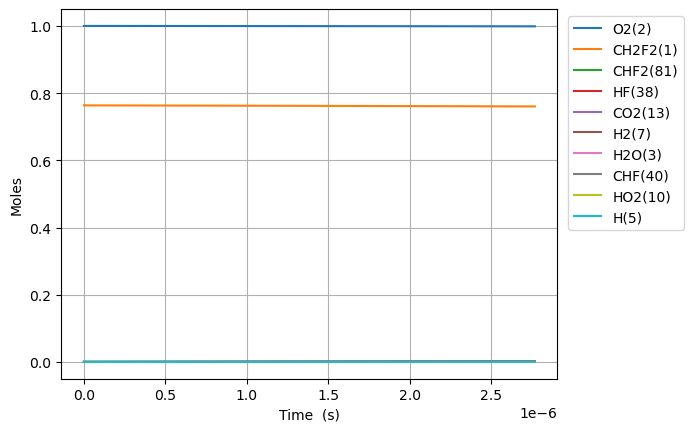

The data file committed next to this chart (first rows):
Time (s), Volume (m^3), N2, Ne, CH2F2(1), O2(2), H2O(3), OH(4), HF(38), CHF(40), CHF2(81), FC1OO1(129), [O]C([O])F(131), H(5), CFO2(136), CO2(13), F(37), HO2(10), [O]OC(F)F(168), H2(7), O(6)
0.0, 0.2541, 3.76, 0.0, 0.7636, 1.0, 0.0, 0.0, 0.0, 0.0, 0.0, 0.0, 0.0, 0.0, 0.0, 0.0, 0.0, 0.0, 0.0, 0.0, 0.0
4.227315717463959e-19, 0.2541, 3.76, 0.0, 0.7636, 1.0, 5.366625944047308e-47, 1.9927078222765623e-35, 1.5404563920118816e-16, 1.5404563920089828e-16, 4.465539508021855e-18, 1.4079255767763432e-33, 1.8416183387011973e-32, 3.7275264923706268e-28, 2.8989930235503777e-28, 2.161704150795994e-39, 2.0938935581832258e-38, 4.465539507939729e-18, 7.271585433496234e-31, 1.074400273129254e-39, 1.896274569462453e-25
1.1836484008899085e-18, 0.2541, 3.76, 0.0, 0.7636, 1.0, 6.371331231086036e-46, 1.2036105648846593e-34, 4.3132778976332674e-16, 4.3132778976157567e-16, 1.2503510622458835e-17, 8.503870535645029e-33, 1.1123374751910616e-31, 1.9829964944642697e-27, 1.7509917862087247e-27, 2.566375167803927e-38, 1.3907822950340522e-37, 1.2503510622231225e-17, 4.392037601738918e-30, 1.1362610332345292e-38, 5.309568795119695e-25
2.7054820591769338e-18, 0.2541, 3.76, 0.0, 0.7636, 1.0, 6.255565222220852e-45, 5.795019950624474e-34, 9.858920908876034e-16, 9.858920908791726e-16, 2.857945285132336e-17, 4.094247655139482e-32, 5.355426108176158e-31, 8.960640491244119e-27, 8.430271712248952e-27, 2.519682358102472e-37, 7.980101255071459e-37, 2.8579452850814136e-17, 2.114577043921494e-29, 1.043420501814734e-37, 1.2136157248933615e-24
5.749149375750985e-18, 0.2541, 3.76, 0.0, 0.7636, 1.0, 5.533251329025088e-44, 2.5309720578502677e-33, 2.095020693136154e-15, 2.095020693099335e-15, 6.073133730901465e-17, 1.788065562975628e-31, 2.3388552686913657e-30, 3.7944553709493176e-26, 3.68172113966558e-26, 2.2286305111674267e-36, 4.61333889867263e-36, 6.073133730797968e-17, 9.234913499101701e-29, 8.917999004727043e-37, 2.578933416656014e-24
1.1836484008899086e-17, 0.2541, 3.76, 0.0, 0.7636, 1, 4.651493320007839e-43, 1.0567434985741521e-32, 4.313277897633247e-15, 4.313277897479533e-15, 1.2503510622424628e-16, 7.4648221322952155e-31, 9.764260238661352e-30, 1.560268810398499e-25, 1.5370461008673505e-25, 1.8732982295644549e-35, 2.8688670345083195e-35, 1.250351062223095e-16, 3.8553945955450402e-28, 7.36780661658525e-36, 5.3095688041815664e-24
2.401115327519529e-17, 0.2541, 3.76, 0.0, 0.7636, 1, 3.814333181019874e-42, 4.318061252883481e-32, 8.749792306627397e-15, 8.74979230599942e-15, 2.536426440541054e-16, 3.0496237294995135e-30, 3.9890188228415825e-29, 6.3264953923680635e-25, 6.27933484687635e-25, 1.5358430682897037e-34, 1.9425654043896484e-34, 2.5364264405096437e-16, 1.5750544901408692e-27, 5.988494517294263e-35, 1.0770839595239819e-23
4.836049180778769e-17, 0.2541, 3.76, 0.0, 0.7636, 1, 3.0901735088458235e-41, 1.746172581886322e-31, 1.762282112461555e-14, 1.762282112207717e-14, 5.108577197114077e-16, 1.2327069272844352e-29, 1.6124251187057955e-28, 2.5477268694621633e-24, 2.538207542257838e-24, 1.2437655357666634e-33, 1.4081691989914926e-33, 5.108577197082548e-16, 6.366622074110049e-27, 4.828658112262265e-34, 2.169338124143419e-23
9.70591688729725e-17, 0.2541, 3.76, 0.0, 0.7636, 1, 2.4892166572661926e-40, 7.027259823973094e-31, 3.5368878760591265e-14, 3.536887875038455e-14, 1.0252878710163478e-15, 4.9566624012195837e-29, 6.483489935127053e-28, 1.0225209582730407e-23, 1.0206020886755336e-23, 1.0010907077698496e-32, 1.0671966854113127e-32, 1.0252878710227583e-15, 2.5599907308905272e-26, 3.87810260581449e-33, 4.35384647905287e-23
1.944565230033421e-16, 0.2541, 3.76, 0.0, 0.7636, 1, 2.0006111234844475e-39, 2.8230393271232696e-30, 7.086099403254035e-14, 7.086099399160683e-14, 2.0541481735875706e-15, 1.9878449697705274e-28, 2.600169003885669e-27, 4.0969487200471115e-23, 4.0930708460246583e-23, 8.033122455778775e-32, 8.298236800205649e-32, 2.054148173651456e-15, 1.0266707785129172e-25, 3.1085586085346805e-32, 8.722863291869488e-23
3.8925123126408135e-16, 0.2541, 3.76, 0.0, 0.7636, 1, 1.6080055847183447e-38, 1.1345282919750432e-29, 1.4184522457642912e-13, 1.4184522441248156e-13, 4.111868778575386e-15, 7.961761678549175e-28, 1.0414234890247989e-26, 1.640152910402422e-22, 1.6393632688175724e-22, 6.4362734067761155e-31, 6.542457122405926e-31, 4.111868778907615e-15, 4.11203817670197e-25, 2.48927869516045e-31, 1.7460897332016933e-22
7.788406477855599e-16, 0.2541, 3.76, 0.0, 0.7636, 1, 1.2955198324230535e-37, 4.571810425999394e-29, 2.83813685664169e-13, 2.838136850079516e-13, 8.2273099879325e-15, 3.18679017742323e-27, 4.1684051543552575e-26, 6.56335891852725e-22, 6.56172534715236e-22, 5.152932231669698e-30, 5.195432904531536e-30, 8.227309989414985e-15, 1.6458868797881243e-24, 1.9923959141341133e-30, 3.493696709055529e-22
1.5580194808285169e-15, 0.2541, 3.76, 0.0, 0.7636, 1, 1.0498347528359258e-36, 1.8539201587893048e-28, 5.677506078394986e-13, 5.677506052137742e-13, 1.6458192404172658e-14, 1.2751396611837217e-26, 1.6679027571774938e-25, 2.6258930557357106e-21, 2.6255448174827812e-21, 4.12391182898291e-29, 4.14091685896516e-29, 1.6458192410409935e-14, 6.585691234293152e-24, 1.5943059554773308e-29, 6.988911348209912e-22
3.1163771469144306e-15, 0.2541, 3.76, 0.0, 0.7636, 1, 8.608715096870007e-36, 7.613723731015365e-28, 1.1356244521895559e-12, 1.1356244416849488e-12, 3.291995722675676e-14, 5.101456909186596e-26, 6.672678983042809e-25, 1.0504671150343815e-20, 1.0503888716530293e-20, 3.299755969322464e-28, 3.306557849953158e-28, 3.29199572523207e-14, 2.634705206716964e-23, 1.2756004529131916e-28, 1.3979343505500098e-21
6.2330924790862585e-15, 0.2541, 3.76, 0.0, 0.7636, 1, 7.221164873321047e-35, 3.203218884261031e-27, 2.271372140887265e-12, 2.2713720988654162e-12, 6.58434868323404e-14, 2.040803200634584e-25, 2.6692743266625153e-24, 4.202088174940893e-20, 4.201897276955554e-20, 2.640055332365837e-27, 2.642774325431483e-27, 6.58434869358256e-14, 1.0539677585070761e-22, 1.0205426226090293e-27, 2.796022036956271e-21
1.2466523143429914e-14, 0.2541, 3.76, 0.0, 0.7636, 1, 6.310893634281957e-34, 1.4073300298485977e-26, 4.542867518273057e-12, 4.542867350178826e-12, 1.3169054588517215e-13, 8.16397986042673e-25, 1.0677415807425713e-23, 1.6808791532677728e-19, 1.6808271726237142e-19, 2.1121443782953852e-26, 2.113228851776601e-26, 1.31690546301569e-13, 4.216041808675008e-22, 8.164589753232203e-27, 5.592203256406836e-21
2.4933384472117226e-14, 0.2541, 3.76, 0.0, 0.7636, 1, 5.902754857176607e-33, 6.637377703648611e-26, 9.085858273006146e-12, 9.085857600615557e-12, 2.6338466335751543e-13, 3.266006285361219e-24, 4.27096044187079e-23, 6.72360389917197e-19, 6.723444427314215e-19, 1.6897553635235444e-25, 1.6901840937438564e-25, 2.6338466502799067e-13, 1.6864504125289396e-21, 6.531770876203722e-26, 1.1184595696619915e-20
4.986710712949185e-14, 0.2541, 3.76, 0.0, 0.7636, 1, 6.088547907331898e-32, 3.461340481106661e-25, 1.817183978231833e-11, 1.8171837092728793e-11, 5.267728957690961e-13, 1.3066941103927423e-23, 1.7083273383874707e-22, 2.6894586321904762e-18, 2.6894042870940794e-18, 1.351819939156154e-24, 1.3519833248653935e-24, 5.26772902460577e-13, 6.7458652970009635e-21, 5.22545563282455e-25, 2.236955350034906e-20
9.97345524442411e-14, 0.2541, 3.76, 0.0, 0.7636, 1, 7.05693963761618e-31, 2.029636023924443e-24, 3.634380280032673e-11, 3.634379204191521e-11, 1.0535493504612309e-12, 5.2290292197193993e-23, 6.832750441738439e-22, 1.0757865595902153e-17, 1.075766512944507e-17, 1.0814617367318794e-23, 1.0815141189832989e-23, 1.053549377244748e-12, 2.6983558627737223e-20, 4.180378962653708e-24, 4.4740584145093686e-20
1.994694430737396e-13, 0.2541, 3.76, 0.0, 0.7636, 1, 9.14329043851768e-30, 1.3279313697874565e-23, 7.268772883387964e-11, 7.268768580013509e-11, 2.10710221933258e-12, 2.0933975319056913e-22, 2.7326323071164357e-21, 4.303149989431254e-17, 4.3030716068075776e-17, 8.651709452036795e-23, 8.651711431818614e-23, 2.1071023264892954e-12, 1.079341905554445e-19, 3.344307166474437e-23, 8.949049233044718e-20
3.989392243327366e-13, 0.2541, 3.76, 0.0, 0.7636, 1, 1.291099306053422e-28, 9.440326273980986e-23, 1.4537558089113e-10, 1.4537540875602023e-10, 4.214207795113079e-12, 8.387838045446979e-22, 1.0926746405932077e-20, 1.7212587760911223e-16, 1.7212265207656248e-16, 6.921361651272453e-22, 6.921030379688907e-22, 4.214208223684921e-12, 4.317347636523355e-19, 2.6754444737730663e-22, 1.7904879016434445e-19
5.984090055917336e-13, 0.2541, 3.76, 0.0, 0.7636, 1, 4.610982400473803e-28, 2.6124561919176593e-22, 2.1806343293852495e-10, 2.1806306715140814e-10, 6.321313209020882e-12, 1.784506510031331e-21, 2.3213770594071004e-20, 3.657671920748481e-16, 3.6576013933139525e-16, 1.9790749438092685e-21, 1.9789356733913748e-21, 6.321314119588782e-12, 9.174329741900168e-19, 7.650094656448623e-22, 2.6869266324714706e-19
7.978787868507306e-13, 0.2541, 3.76, 0.0, 0.7636, 1, 1.1484692869247082e-27, 5.409001116971684e-22, 2.907512849760645e-10, 2.907506609863561e-10, 8.428418461145501e-12, 3.0474408253888407e-21, 3.959121689959084e-20, 6.239552709238969e-16, 6.239428949477985e-16, 4.1744380270016585e-21, 4.174065142415849e-21, 8.428420014202585e-12, 1.5650271503918148e-18, 1.6136255442534738e-21, 3.584492052705511e-19
1e-12, 0.2541, 3.76, 0.0, 0.7636, 1, 2.325643486456455e-27, 9.428699722241412e-22, 3.6440533292630115e-10, 3.6440439579183745e-10, 1.0563532067687067e-11, 4.581274421736869e-21, 5.94478127562967e-20, 9.370821507764636e-16, 9.370630704494363e-16, 7.363418243604513e-21, 7.362631324216678e-21, 1.0563534399751276e-11, 2.3504174283660855e-18, 2.8463243663020954e-21, 4.49517310820493e-19
1.1968183493687247e-12, 0.2541, 3.76, 0.0, 0.7636, 1, 3.936898576546536e-27, 1.4490177920309692e-21, 4.3612698902801383e-10, 4.3612569713703003e-10, 1.264262858597724e-11, 6.320677522104191e-21, 8.193836791441148e-20, 1.2918181980916298e-15, 1.2917913217527663e-15, 1.1401664245865689e-20, 1.1400302631008918e-20, 1.2642631800407798e-11, 3.2401702363817757e-18, 4.407306975400608e-21, 5.383107617919543e-19
1.5957579118867187e-12, 0.2541, 3.76, 0.0, 0.7636, 1, 9.722206619421823e-27, 2.997054856637739e-21, 5.815026930437221e-10, 5.815004958764167e-10, 1.6856838116618305e-11, 1.0768156354625227e-20, 1.3930681400662919e-19, 2.1970411670631195e-15, 2.196993370889489e-15, 2.3856055491067854e-20, 2.3852586493932965e-20, 1.6856843581883185e-11, 5.5106486421734034e-18, 9.221551052085181e-21, 7.188117106801793e-19
2.393637036922707e-12, 0.2541, 3.76, 0.0, 0.7636, 1, 4.4149786150905103e-26, 9.315913649351301e-21, 8.722541009561403e-10, 8.722493137818812e-10, 2.5285255230494093e-11, 2.3557417161729274e-20, 3.0326571064368636e-19, 4.7868873798162345e-15, 4.786772090012434e-15, 7.532969088863921e-20, 7.531327864477492e-20, 2.5285267129373464e-11, 1.2006409351954516e-17, 2.911872622362214e-20, 1.083034659211926e-18
3.191516161958695e-12, 0.2541, 3.76, 0.0, 0.7636, 1, 1.268532747948462e-25, 2.1018597008540993e-20, 1.1630055087117021e-09, 1.1629971040539097e-09, 3.371366978104956e-11, 4.1519062577004154e-20, 5.320054526558583e-19, 8.404134113001172e-15, 8.403912880613541e-15, 1.7133940122076904e-19, 1.7129145797613807e-19, 3.371369065655519e-11, 2.107892827573499e-17, 6.623143669201297e-20, 1.452639141968424e-18
4.7872744120306705e-12, 0.2541, 3.76, 0.0, 0.7636, 1, 6.371781307543728e-25, 6.95352891108176e-20, 1.7445083237501655e-09, 1.7444895875138744e-09, 5.057049118618957e-11, 9.333446481282276e-20, 1.1839134750666389e-18, 1.8734971976027202e-14, 1.873438673738613e-14, 5.720607323111221e-19, 5.718155963650869e-19, 5.057053765027182e-11, 4.698930512346052e-17, 2.2113163917167127e-19, 2.2169524785274572e-18
7.978790912174623e-12, 0.2541, 3.76, 0.0, 0.7636, 1, 5.22235218484405e-24, 3.2447078438916003e-19, 2.9075139519368265e-09, 2.9074621630628628e-09, 8.428410339523496e-11, 2.6249689451484077e-19, 3.2604493473767365e-18, 5.1784815213821707e-14, 5.1782659075880697e-14, 2.6899073102025326e-18, 2.687872603739684e-18, 8.428423139867245e-11, 1.298757854790272e-16, 1.039800708305542e-18, 3.903452872131605e-18
1e-11, 0.2541, 3.76, 0.0, 0.7636, 1, 1.5821748626592155e-23, 6.74897412052759e-19, 3.644053318292038e-09, 3.6439720511722953e-09, 1.0563514227004624e-10, 4.1750969566327303e-19, 5.10139129888924e-18, 8.126004337114162e-14, 8.125598445765485e-14, 5.6101921176502005e-18, 5.6040006138469014e-18, 1.0563534259462957e-10, 2.037917788318075e-16, 2.168676792793675e-18, 5.160478337557047e-18
1.4361823912462527e-11, 0.2541, 3.76, 0.0, 0.7636, 1, 5.90312815627465e-23, 1.9304967379426924e-18, 5.233525200758991e-09, 5.2333577363341924e-09, 1.5171120692079742e-10, 8.785584820355232e-19, 1.0463785925902208e-17, 1.6744753874990593e-13, 1.6743697440889576e-13, 1.6084893709488052e-17, 1.6061742181702895e-17, 1.5171161796832873e-10, 4.199164224817644e-16, 6.217838780669394e-18, 8.372487154733026e-18
2.7127889913038332e-11, 0.2541, 3.76, 0.0, 0.7636, 1, 7.924897190554049e-22, 1.3231592621100339e-17, 9.885547668373646e-09, 9.884950573644123e-09, 2.8656494279572196e-10, 3.3424279453714122e-18, 3.674974654178403e-17, 5.970073189958679e-13, 5.969437661257346e-13, 1.1055969437407883e-16, 1.1024816858105358e-16, 2.865663876322225e-10, 1.4968545213709452e-15, 4.2740070865325826e-17, 2.5398997843386828e-17
3.989395591361414e-11, 0.2541, 3.76, 0.0, 0.7636, 1, 3.214163439904004e-21, 4.015420945291878e-17, 1.45375700962837e-08, 1.4536279005919452e-08, 4.214180667339131e-10, 7.602212676817504e-18, 7.846527104667015e-17, 1.2908517113455134e-12, 1.2906672216057936e-12, 3.358114655103775e-16, 3.3454777291412174e-16, 4.2142115296671484e-10, 3.2359778601940197e-15, 1.2982122697265973e-16, 5.804600554154937e-17
5.266002191418995e-11, 0.2541, 3.76, 0.0, 0.7636, 1, 8.871645360911345e-21, 8.945401246688603e-17, 1.9189592485096322e-08, 1.9187343045833904e-08, 5.56270601648571e-10, 1.3867200939709448e-17, 1.3505212266046124e-16, 2.248939317708413e-12, 2.24853840070569e-12, 7.484550463867899e-16, 7.449677064564116e-16, 5.562759143972112e-10, 5.636874501043791e-15, 2.8935240442596517e-16, 1.1306877401089477e-16
6.542608791476576e-11, 0.2541, 3.76, 0.0, 0.7636, 1, 1.98727296235897e-20, 1.6811398257129366e-16, 2.3841614835637597e-08, 2.3838142707629595e-08, 6.911225714262168e-10, 2.234638460492637e-17, 2.0595268889716982e-16, 3.4712261923709744e-12, 3.4704848939064254e-12, 1.4070061017523412e-15, 1.3991971845634894e-15, 6.911306723634659e-10, 8.699116065687577e-15, 5.439619043216009e-16, 1.9744973734774214e-16
9.095821991591737e-11, 0.2541, 3.76, 0.0, 0.7636, 1, 6.865810735790388e-20, 4.3939994681872095e-16, 3.314565942611063e-08, 3.313894895136966e-08, 9.608249052694312e-10, 4.668142490094746e-17, 3.8873574329984654e-16, 6.708233060409951e-12, 6.706333651435491e-12, 3.678720904659654e-15, 3.651769442483364e-15, 9.608401795334939e-10, 1.6806043352598732e-14, 1.4223012473834228e-15, 4.801689818529284e-16
9.999999999999999e-11, 0.2541, 3.76, 0.0, 0.7636, 1, 9.852922468446275e-20, 5.803271370676743e-16, 3.644053210705638e-08, 3.643242133280634e-08, 1.05633501912828e-09, 5.788941946311933e-17, 4.659481921176923e-16, 8.107849250552218e-12, 8.105352797843958e-12, 4.858952975919859e-15, 4.8202913780162766e-15, 1.0563533153862093e-09, 2.031023895504231e-14, 1.8786477501784276e-15, 6.25141248854963e-16
1.16490351917069e-10, 0.2541, 3.76, 0.0, 0.7636, 1, 1.7582866248576062e-19, 9.099971817879782e-16, 4.244970387795646e-08, 4.243869785498354e-08, 1.2305252634308642e-09, 8.215583452943228e-17, 6.22681120354338e-16, 1.1001516102460622e-11, 1.0997629168127597e-11, 7.620020497351923e-15, 7.551073168904358e-15, 1.2305496780027497e-09, 2.755332133982819e-14, 2.9462697255487266e-15, 9.621820064969703e-16
1.420224839182206e-10, 0.2541, 3.76, 0.0, 0.7636, 1, 3.776461171299095e-19, 1.6388260103343013e-15, 5.175374820529316e-08, 5.173738954296578e-08, 1.5002238546577368e-09, 1.3028861660055718e-16, 9.037328017161609e-16, 1.635069976045111e-11, 1.6343755897399954e-11, 1.3724491542098619e-14, 1.3576574536776775e-14, 1.5002591714822495e-09, 4.0937335057990806e-14, 5.306820364242605e-15, 1.7023997277425083e-15
1.9308674792052383e-10, 0.2541, 3.76, 0.0, 0.7636, 1, 1.2881562687796824e-18, 4.10031246986617e-15, 7.036183657256118e-08, 7.033160175873922e-08, 2.0396165795101483e-09, 2.6949959001619735e-16, 1.5938705015254122e-15, 3.0215304182563876e-11, 3.0198105765548213e-11, 3.43417774457917e-14, 3.3838868575950944e-14, 2.0396781579055686e-09, 7.560155167180318e-14, 1.3280359514556952e-14, 4.186525465070715e-15
2.4415101192282707e-10, 0.2541, 3.76, 0.0, 0.7636, 1, 3.2806409943745548e-18, 8.279805720476132e-15, 8.896992471286114e-08, 8.892158656534219e-08, 2.5790047713412376e-09, 4.7391297787870875e-16, 2.4334890537335925e-15, 4.829913296662167e-11, 4.8264614730063726e-11, 6.934849504617286e-14, 6.807160325600108e-14, 2.5790971675251723e-09, 1.2077082518309078e-13, 2.682082047206689e-14, 8.388367997503015e-15
2.952152759251303e-10, 0.2541, 3.76, 0.0, 0.7636, 1, 6.979114879394807e-18, 1.4629930660495676e-14, 1.0757801286468017e-07, 1.0750734492299194e-07, 3.118390164563799e-09, 7.516821370812102e-16, 3.4007692203501738e-15, 7.059929085648956e-11, 7.053854731790021e-11, 1.2253354777281079e-13, 1.198251765564593e-13, 3.1185162288568666e-09, 1.764175738433791e-13, 4.739551492627379e-14, 1.4760390433614897e-14
3.4627953992743355e-10, 0.2541, 3.76, 0.0, 0.7636, 1, 1.315869479494174e-17, 2.360261176017066e-14, 1.2618610132208477e-07, 1.2608887779096984e-07, 3.657774547197879e-09, 1.1097129383969399e-15, 4.477205955982506e-15, 9.711288423852641e-11, 9.7015174027964e-11, 1.976787361453471e-13, 1.925873042238679e-13, 3.657935370375758e-09, 2.4251434565659474e-13, 7.646966614470011e-14, 2.3754316315501636e-14
3.973438039297368e-10, 0.2541, 3.76, 0.0, 0.7636, 1, 2.2744737902708874e-17, 3.564973225992158e-14, 1.4479419043351508e-07, 1.4466618612901293e-07, 4.197159761838976e-09, 1.5538769473015645e-15, 5.6470418499062715e-15, 1.2783701726840488e-10, 1.276897647591945e-10, 2.9856429177851073e-13, 2.897897593481386e-13, 4.197354620557746e-09, 3.190337780791716e-13, 1.155085438552728e-13, 3.582178905661512e-14
4.994723319343432e-10, 0.2541, 3.76, 0.0, 0.7636, 1, 5.653929601093445e-17, 7.077401503326975e-14, 1.820103722595777e-07, 1.8180813305515867e-07, 5.27594030378788e-09, 2.7203585291876628e-15, 8.21379654047783e-15, 2.0190531416010864e-10, 2.0161392326807935e-10, 5.926649445112105e-13, 5.709828931353648e-13, 5.276193560779469e-09, 5.032316365440429e-13, 2.2933977621711916e-13, 7.098295784112078e-14
6.016008599389497e-10, 0.2541, 3.76, 0.0, 0.7636, 1, 1.187221960975397e-16, 1.2361357558888695e-13, 2.192265621680066e-07, 2.189331933813436e-07, 6.3547475613147805e-09, 4.282849012109737e-15, 1.1015487635326179e-14, 2.9278100115569747e-10, 2.922732145586961e-10, 1.035017552854544e-12, 9.897613380333384e-13, 6.3550332771270825e-09, 7.287942530091788e-13, 4.0060108087836937e-13, 1.238520099150672e-13
7.037293879435562e-10, 0.2541, 3.76, 0.0, 0.7636, 1, 2.2201615151052058e-16, 1.977737260385571e-13, 2.5644276478662304e-07, 2.5604137478482496e-07, 7.433598095164024e-09, 6.26425370273939e-15, 1.3989992664262127e-14, 4.004409057640167e-10, 3.9962988352210406e-10, 1.6557390366250344e-12, 1.5716140436091464e-12, 7.433873996913598e-09, 9.955064864115667e-13, 6.409893900965858e-13, 1.9803096304026086e-13
8.058579159481627e-10, 0.2541, 3.76, 0.0, 0.7636, 1, 3.814775917422961e-16, 2.9685364010908444e-13, 2.936589855090958e-07, 2.931326849387396e-07, 8.51250921683549e-09, 8.681393774581208e-15, 1.7091353043875796e-14, 5.24861872228052e-10, 5.236462394106436e-10, 2.4848759939316176e-12, 2.3411937890896685e-12, 8.51271594711816e-09, 1.3031549987348198e-12, 9.621845462266731e-13, 2.9711509390946627e-13
9.079864439527691e-10, 0.2541, 3.76, 0.0, 0.7636, 1, 6.144906507196632e-16, 4.244464589268403e-13, 3.308752304684899e-07, 3.3020713151229586e-07, 9.591498962446804e-09, 1.154668131833844e-14, 2.0285324179839628e-14, 6.660207636612805e-10, 6.642846574417083e-10, 3.552405680540049e-12, 3.322344614151146e-12, 9.591559354392586e-09, 1.651528267609439e-12, 1.3758496380908063e-12, 4.246930459915683e-13
9.999999999999999e-10, 0.2541, 3.76, 0.0, 0.7636, 1, 9.036909136288406e-16, 5.667898281138583e-13, 3.6440554569820333e-07, 3.6359523124291794e-07, 1.0563706668710307e-08, 1.4519886169007377e-14, 2.3220141235290056e-14, 8.075133025594372e-10, 8.051970932689563e-10, 4.7431205950872124e-12, 4.4066192010442105e-12, 1.0563553828750257e-08, 2.000098747934052e-12, 1.8373757043048203e-12, 5.670024688205536e-13
1.1122434999619821e-09, 0.2541, 3.76, 0.0, 0.7636, 1, 1.3823761146503201e-15, 7.795146814337971e-13, 4.053078211551774e-07, 4.043054645786919e-07, 1.1749789925697722e-08, 1.8656823611884994e-14, 2.6852707574093662e-14, 9.984598711557315e-10, 9.952775074982398e-10, 6.522217972864041e-12, 6.010876489590207e-12, 1.1749251445214869e-08, 2.4696121558176328e-12, 2.527163018553411e-12, 7.796532870423412e-13
1.2960748503702737e-09, 0.2541, 3.76, 0.0, 0.7636, 1, 2.54715888476829e-15, 1.2325180476239562e-12, 4.7229731153718263e-07, 4.7093636776136426e-07, 1.3692715684878813e-08, 2.6655522721197066e-14, 3.2889606566800644e-14, 1.3546670703469049e-09, 1.349642424870217e-09, 1.0309706665107257e-11, 9.377607511329275e-12, 1.369118157751713e-08, 3.343081988781331e-12, 3.9962695098558045e-12, 1.2324367828147673e-12
1.4799062007785653e-09, 0.2541, 3.76, 0.0, 0.7636, 1, 4.327109359791901e-15, 1.833518867421954e-12, 5.392870073034804e-07, 5.375127520588708e-07, 1.5636207517079424e-08, 3.61863361487074e-14, 3.8994003556206884e-14, 1.7647462606881512e-09, 1.7572807270519578e-09, 1.5332719180455428e-11, 1.3766101142950085e-11, 1.5633119941339822e-08, 4.3452949355884825e-12, 5.945632547902805e-12, 1.8330585251940617e-12
1.6637375511868569e-09, 0.2541, 3.76, 0.0, 0.7636, 1, 6.9077153460383825e-15, 2.6032626444924415e-12, 6.062769680976354e-07, 6.040346620736968e-07, 1.75803939753641e-08, 4.725737964117367e-14, 4.513695885418453e-14, 2.2285632937537853e-09, 2.2179754346561227e-09, 2.1763652320978802e-11, 1.9289109697913368e-11, 1.7575067847211584e-08, 5.4750850059519876e-12, 8.442692841770588e-12, 2.6022161503457793e-12
1.8475689015951485e-09, 0.2541, 3.76, 0.0, 0.7636, 1, 1.0498727187257549e-14, 3.5624340681681906e-12, 6.732672595965998e-07, 6.705021423719241e-07, 1.9525409497563253e-08, 5.987280493107004e-14, 5.130007325235214e-14, 2.7459842738478948e-09, 2.731510300163539e-09, 2.977420083281448e-11, 2.6052650031758735e-11, 1.951702660238009e-08, 6.731306451149065e-12, 1.1554723229585334e-11, 3.5605402590913614e-12
2.03140025200344e-09, 0.2541, 3.76, 0.0, 0.7636, 1, 1.5334082300233575e-14, 4.731657044897566e-12, 7.402579531537175e-07, 7.369152374830603e-07, 2.1471394048966572e-08, 7.403404468089409e-14, 5.747218078014618e-14, 3.3168755602022505e-09, 3.2976698085016802e-09, 3.9535359061430726e-11, 3.4156362192805114e-11, 2.145899751081257e-08, 8.11283397261418e-12, 1.5348828704677713e-11, 4.72859447694331e-12
2.2152316024117316e-09, 0.2541, 3.76, 0.0, 0.7636, 1, 2.1671833812153247e-14, 6.13149483494382e-12, 8.072491254557959e-07, 8.032739919000974e-07, 2.341849277946295e-08, 8.974064597765102e-14, 6.364713446364997e-14, 3.941103767800332e-09, 3.916239175849587e-09, 5.121742346633133e-11, 4.369385486400702e-11, 2.3400981873203006e-08, 9.618562905178095e-12, 1.9891946787908537e-11, 6.126875618469663e-12
2.582894303228315e-09, 0.2541, 3.76, 0.0, 0.7636, 1, 4.000692041306266e-14, 9.704965475146904e-12, 9.412332379172597e-07, 9.358286564417147e-07, 2.731663750888228e-08, 1.2578258210222913e-13, 7.599575747128395e-14, 5.349038688441058e-09, 5.309752000095135e-09, 8.102198165981988e-11, 6.741626620948263e-11, 2.7284996146310798e-08, 1.2998310347294182e-11, 3.149213573317863e-11, 9.695772840601886e-12
2.912271999140474e-09, 0.2541, 3.76, 0.0, 0.7636, 1, 6.459227268525368e-14, 1.3893182351711036e-11, 1.0612679669774383e-06, 1.0543961521639943e-06, 3.081418954204802e-08, 1.6329991953641516e-13, 8.705090096212556e-14, 6.7902218989505695e-09, 6.734065026399965e-09, 1.1592929952374641e-10, 9.43591628240256e-11, 3.07646235559452e-08, 1.643744904924673e-11, 4.509167926419825e-11, 1.3877789245322397e-11
... 387 more rows
